Run: headless pygame with SDL's dummy video driver; simulated clock (each Clock.tick advances the game by its frame time, no real sleeping); random seed 0; keys injected as events and as key.get_pressed() state; mouse plan: one left click at the window centre at the start of phase 2, then a move to the lower-right quarter at the start of phase 3.
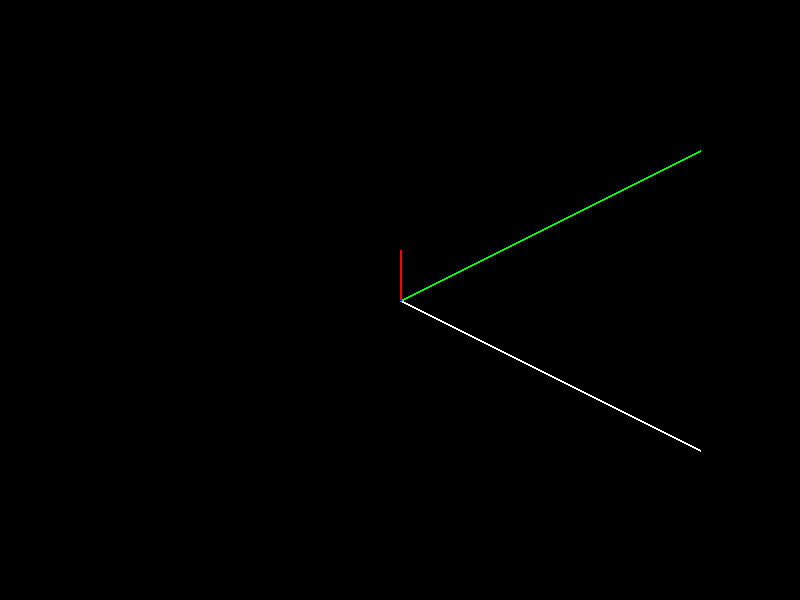
Frame 1 of 4 · flips 1–60 · no input
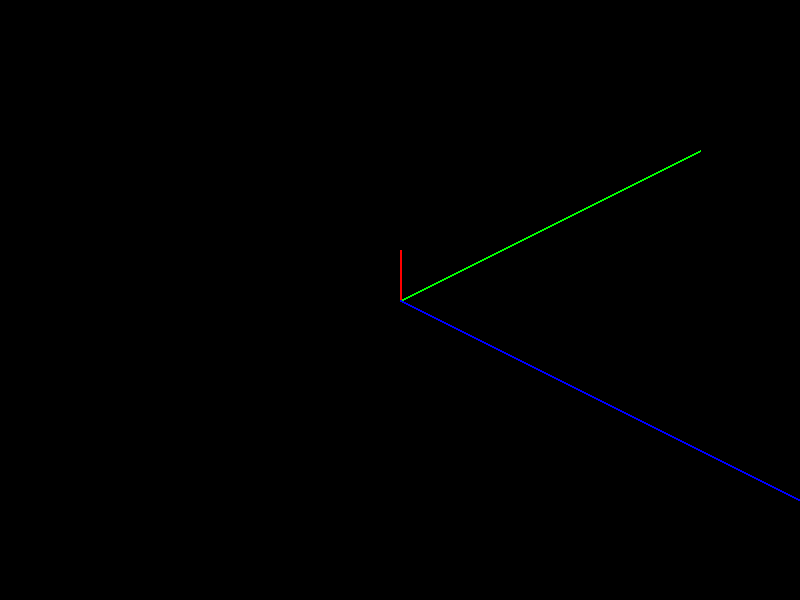
Frame 2 of 4 · flips 61–180 · clicked the window centre · tapped SPACE, RETURN · held RIGHT (→), D
Frame 3 of 4 · flips 181–300 · moved the mouse to the lower-right quarter · held DOWN (↓), S · screen unchanged from frame 2, image omitted
Frame 4 of 4 · flips 301–420 · held LEFT (←), A, UP (↑), W · screen unchanged from frame 3, image omitted

The pygame program that drew these frames:

import pygame
from pygame.math import Vector2

if __name__ == '__main__':
    pygame.init()

    SCREEN_WIDTH, SCREEN_HEIGHT = 800, 600
    BG_COLOR = (0, 0, 0)
    WHITE = (255, 255, 255)
    RED = (255, 0, 0)
    GREEN = (0, 255, 0)
    BLUE = (0, 0, 255)

    screen = pygame.display.set_mode((SCREEN_WIDTH, SCREEN_HEIGHT))
    pygame.display.set_caption("Vector Reflection and Projection")
    clock = pygame.time.Clock()

    vector = Vector2(300, 150)
    surface_normal = Vector2(0, -1)

    running = True
    while running:
        for event in pygame.event.get():
            if event.type == pygame.QUIT:
                running = False

        screen.fill(BG_COLOR)

        mouse_pos = Vector2(pygame.mouse.get_pos())

        reflection = vector.reflect(surface_normal)

        projection = mouse_pos.project(vector)

        pygame.draw.line(screen, WHITE, (SCREEN_WIDTH / 2, SCREEN_HEIGHT / 2), (SCREEN_WIDTH / 2 + vector.x, SCREEN_HEIGHT / 2 + vector.y), 2)

        pygame.draw.line(screen, RED, (SCREEN_WIDTH / 2, SCREEN_HEIGHT / 2), (SCREEN_WIDTH / 2 + surface_normal.x * 50, SCREEN_HEIGHT / 2 + surface_normal.y * 50), 2)

        pygame.draw.line(screen, GREEN, (SCREEN_WIDTH / 2, SCREEN_HEIGHT / 2), (SCREEN_WIDTH / 2 + reflection.x, SCREEN_HEIGHT / 2 + reflection.y), 2)

        pygame.draw.line(screen, BLUE, (SCREEN_WIDTH / 2, SCREEN_HEIGHT / 2), (SCREEN_WIDTH / 2 + projection.x, SCREEN_HEIGHT / 2 + projection.y), 2)

        pygame.display.flip()
        clock.tick(60)

    pygame.quit()
